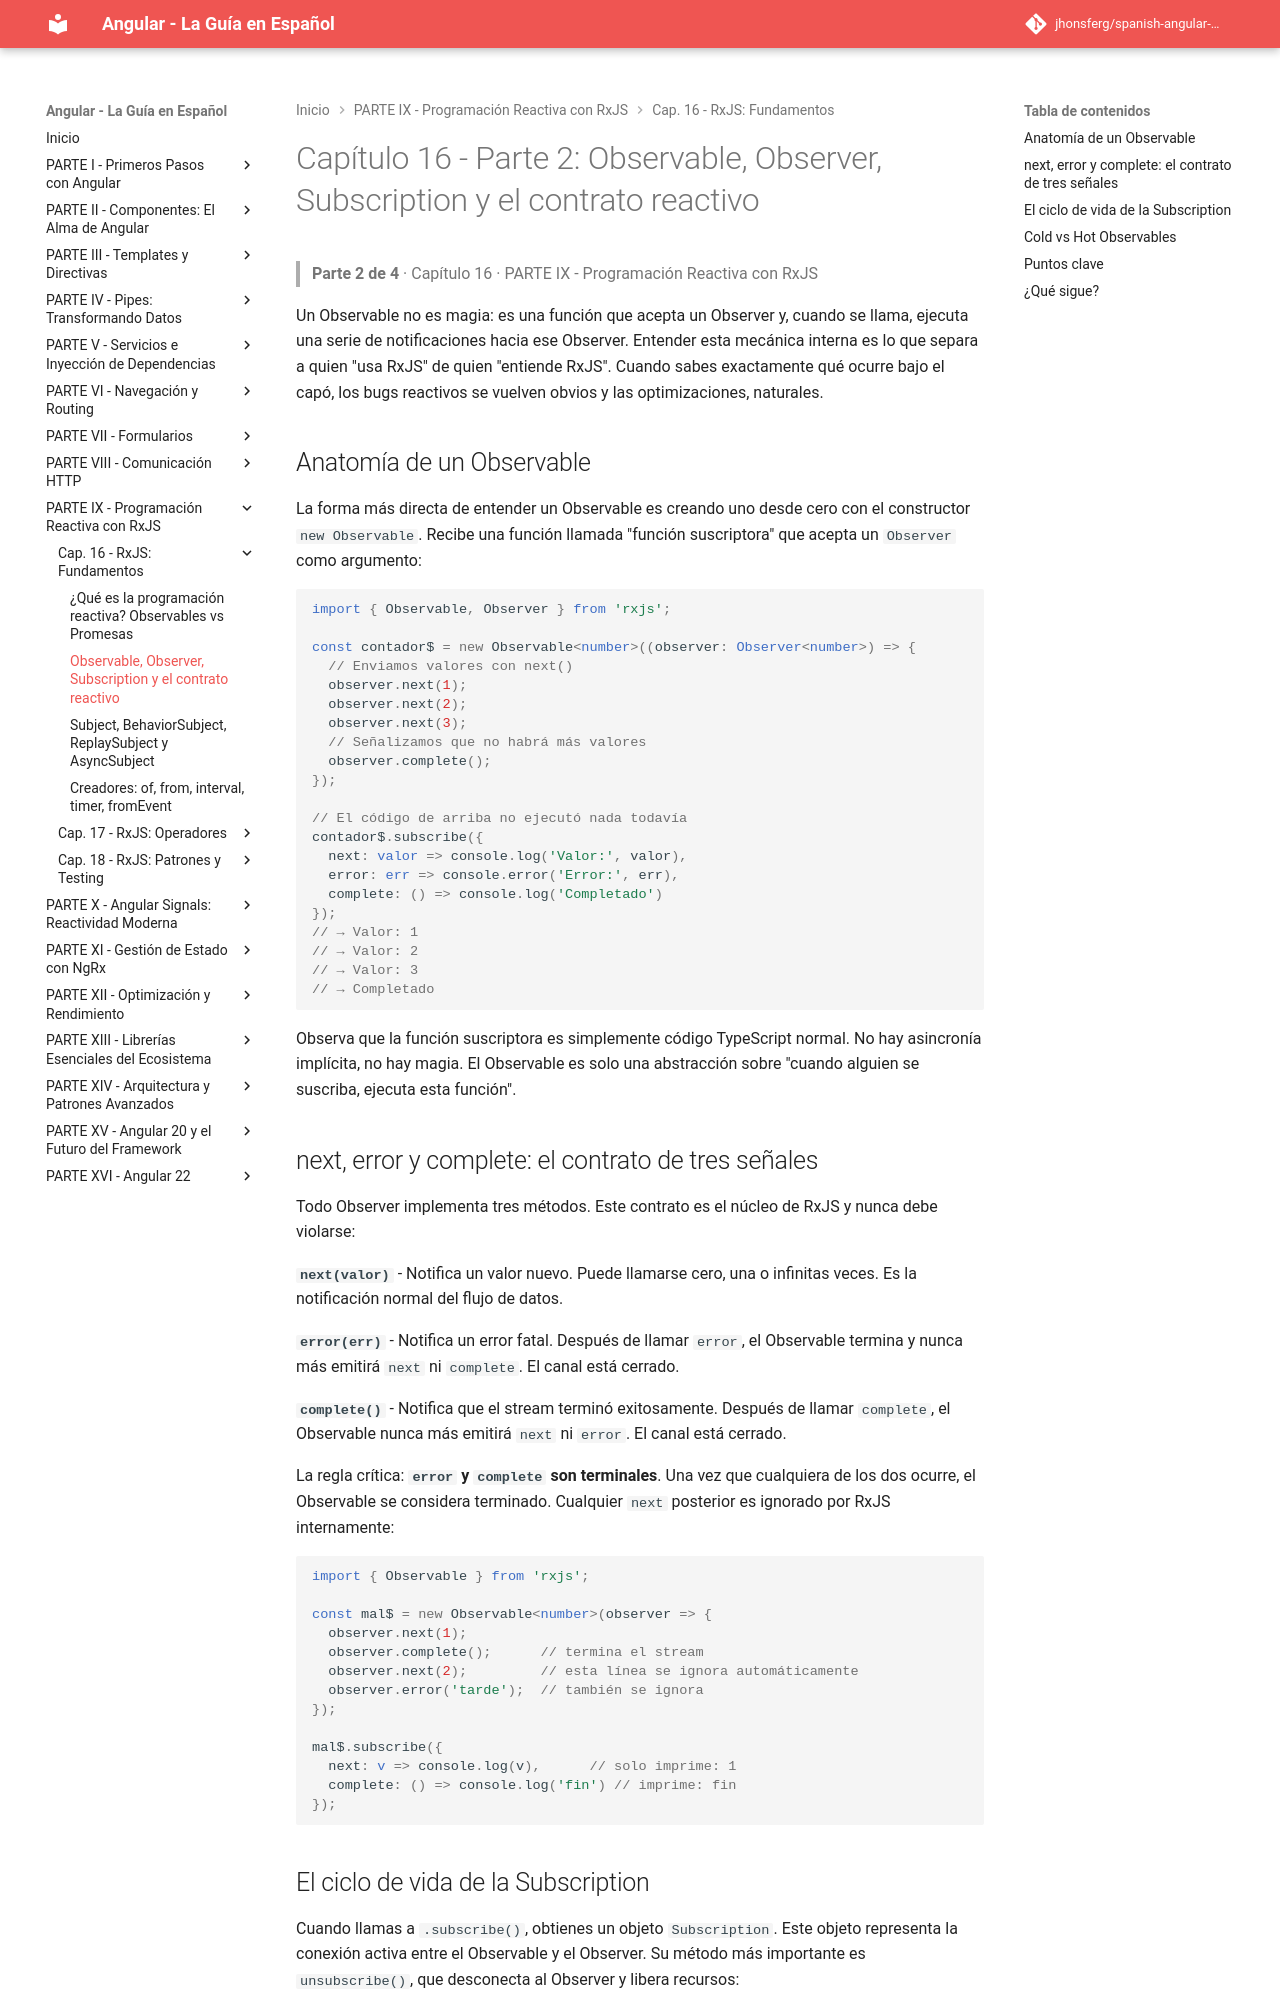

repository: jhonsferg/spanish-angular-guide · page: 16-rxjs-fundamentos/2-observable-observer-subscription-y-el-contrato-reactivo/index.html · generator: mkdocs

# Capítulo 16 - Parte 2: Observable, Observer, Subscription y el contrato reactivo

> **Parte 2 de 4** · Capítulo 16 · PARTE IX - Programación Reactiva con RxJS

Un Observable no es magia: es una función que acepta un Observer y, cuando se llama, ejecuta una serie de notificaciones hacia ese Observer. Entender esta mecánica interna es lo que separa a quien "usa RxJS" de quien "entiende RxJS". Cuando sabes exactamente qué ocurre bajo el capó, los bugs reactivos se vuelven obvios y las optimizaciones, naturales.

## Anatomía de un Observable

La forma más directa de entender un Observable es creando uno desde cero con el constructor `new Observable`. Recibe una función llamada "función suscriptora" que acepta un `Observer` como argumento:

```typescript
import { Observable, Observer } from 'rxjs';

const contador$ = new Observable<number>((observer: Observer<number>) => {
  // Enviamos valores con next()
  observer.next(1);
  observer.next(2);
  observer.next(3);
  // Señalizamos que no habrá más valores
  observer.complete();
});

// El código de arriba no ejecutó nada todavía
contador$.subscribe({
  next: valor => console.log('Valor:', valor),
  error: err => console.error('Error:', err),
  complete: () => console.log('Completado')
});
// → Valor: 1
// → Valor: 2
// → Valor: 3
// → Completado
```

Observa que la función suscriptora es simplemente código TypeScript normal. No hay asincronía implícita, no hay magia. El Observable es solo una abstracción sobre "cuando alguien se suscriba, ejecuta esta función".

## next, error y complete: el contrato de tres señales

Todo Observer implementa tres métodos. Este contrato es el núcleo de RxJS y nunca debe violarse:

**`next(valor)`** - Notifica un valor nuevo. Puede llamarse cero, una o infinitas veces. Es la notificación normal del flujo de datos.

**`error(err)`** - Notifica un error fatal. Después de llamar `error`, el Observable termina y nunca más emitirá `next` ni `complete`. El canal está cerrado.

**`complete()`** - Notifica que el stream terminó exitosamente. Después de llamar `complete`, el Observable nunca más emitirá `next` ni `error`. El canal está cerrado.

La regla crítica: **`error` y `complete` son terminales**. Una vez que cualquiera de los dos ocurre, el Observable se considera terminado. Cualquier `next` posterior es ignorado por RxJS internamente:

```typescript
import { Observable } from 'rxjs';

const mal$ = new Observable<number>(observer => {
  observer.next(1);
  observer.complete();      // termina el stream
  observer.next(2);         // esta línea se ignora automáticamente
  observer.error('tarde');  // también se ignora
});

mal$.subscribe({
  next: v => console.log(v),      // solo imprime: 1
  complete: () => console.log('fin') // imprime: fin
});
```
